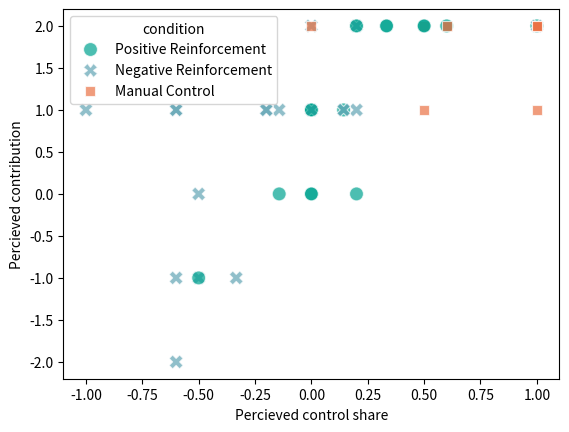

Write the Python code that produced this figure.
import numpy as np
import pandas as pd
import seaborn as sb
import matplotlib.pyplot as plt

participant = []
for i in range(18):
    for j in range(3):
        participant.append(i)

latin_square = ["Positive Reinforcement", "Negative Reinforcement", "Manual Control",
                    "Manual Control", "Positive Reinforcement", "Negative Reinforcement",
                    "Positive Reinforcement", "Negative Reinforcement", "Manual Control",
                    "Manual Control", "Positive Reinforcement", "Negative Reinforcement",
                    "Positive Reinforcement", "Negative Reinforcement", "Manual Control",
                    "Manual Control", "Positive Reinforcement", "Negative Reinforcement",
                    "Manual Control", "Negative Reinforcement", "Positive Reinforcement",
                    "Negative Reinforcement", "Manual Control", "Positive Reinforcement",
                    "Manual Control", "Negative Reinforcement", "Positive Reinforcement",
                    "Negative Reinforcement", "Manual Control", "Positive Reinforcement",
                    "Manual Control", "Negative Reinforcement", "Positive Reinforcement",
                    "Negative Reinforcement", "Manual Control", "Positive Reinforcement",
                    "Negative Reinforcement", "Positive Reinforcement", "Manual Control",
                    "Positive Reinforcement", "Manual Control", "Negative Reinforcement",
                    "Negative Reinforcement", "Positive Reinforcement", "Manual Control",
                    "Positive Reinforcement", "Manual Control", "Negative Reinforcement",
                    "Negative Reinforcement", "Positive Reinforcement", "Manual Control",
                    "Positive Reinforcement", "Manual Control", "Negative Reinforcement",
                    ]

s1 = [
    1, 1, 2,
    1, 1, -2,
    1, 0, 2,
    2, 2, 1,
    2, 2, 1,
    2, 1, 1,
    2, 1, 1,
    0, 2, 2,
    2, 0, 1,
    -1, 2, 1,
    2, 1, 1,
    -1, 2, -1,
    -1, 2, 2,
    1, 2, -1,
    -1, 2, 2,
    1, 2, -1,
    2, 1, 2,
    1, 2, 0,
]

s2 = [1, 2, -2,
      -1, 1, 2,
      1, 1, -2,
      -2, 0, 1,
      -2, -2, -1,
      -1, 1, 0,
      -2, 1, 0,
      0, -2, 1,
      -2, 1, 1,
      1, -2, -1,
      -1, 0, 0,
      1, 2, 1,
      2, -1, -2,
      0, -2, 2,
      2, 0, -2,
      -1, -2, 2,
      1, 1, -2,
      2, -1, 2,
      ]

s3 = [
    1, 1, 2,
    2, 1, 1,
    1, 1, 2,
    2, 2, 1,
    2, 2, 1,
    2, 0, 1,
    2, 2, 2,
    1, 2, 1,
    1, 1, 1,
    0, 2, 2,
    2, 2, 0,
    -1, 2, -1,
    -2, 2, 2,
    2, 2, -1,
    1, 2, 2,
    2, 2, 1,
    1, 0, 2,
    0, 2, -1,
]

s4 = [
    -1, 1, -2,
    1, 2, 2,
    1, 2, -2,
    -2, 1, 2,
    -2, -2, 1,
    -2, 2, 1,
    -2, 2, 1,
    1, -2, -1,
    -2, 1, 1,
    0, -2, 0,
    -1, 1, 1,
    1, -1, 1,
    2, -2, -2,
    1, -2, 2,
    2, 1, -2,
    1, -1, 0,
    1, 2, -1,
    1, -2, 2
]

auth = (np.array(s1) - np.array(s2)) / (np.array(s1) + np.array(s2) + 4)

questionnaire = {
    "condition": latin_square,
    "participant": participant,
    "question_1": s1,
    "question_2": s2,
    "question_3": s3,
    "question_4": s4,
    "auth": auth,
}

q_pd = pd.DataFrame(questionnaire)
# print(q_pd)


tud_green = "#00A390"
tud_orange = "#EB7245"
tud_otherblue = "#61A4B4"
colors = {"Manual Control": tud_orange, "Positive Reinforcement": tud_green,
                       "Negative Reinforcement": tud_otherblue}


fig = plt.figure()
ax = fig.gca()
sb.scatterplot(data=q_pd, x="auth", y="question_3", hue="condition", style="condition", alpha=0.7, ax=ax, palette=colors, s=100)
ax.set_xlabel("Percieved control share")
ax.set_ylabel("Percieved contribution")
plt.show()